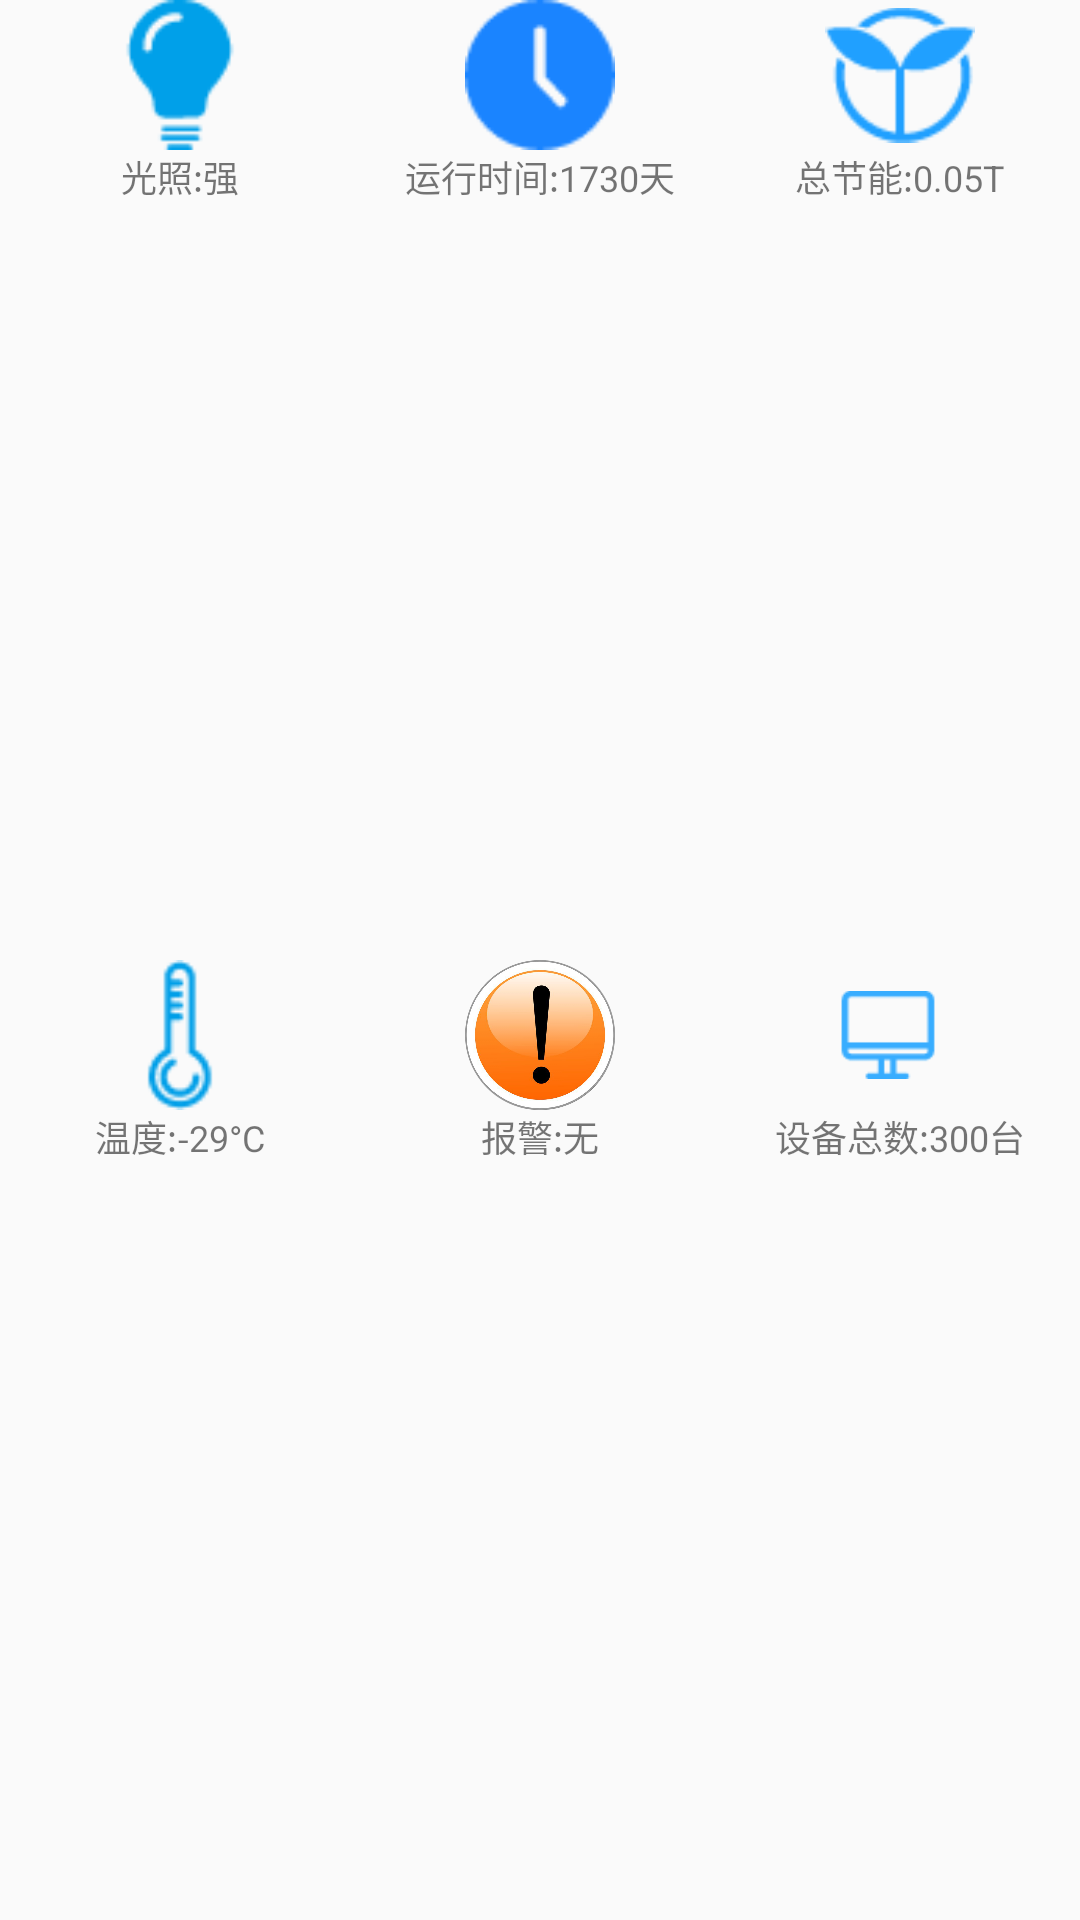

Write the Android layout XML for this screen, with the resource values it uses.
<!-- AndroidManifest.xml: application theme AppTheme.NoActionBar -->
<!-- res/layout/main_item_2.xml -->
<?xml version="1.0" encoding="utf-8"?>
<LinearLayout xmlns:android="http://schemas.android.com/apk/res/android"
    android:layout_width="match_parent"
    android:layout_height="150dp"
    android:orientation="vertical">

    <LinearLayout
        android:layout_width="match_parent"
        android:layout_height="0dp"
        android:layout_weight="1"
        android:orientation="horizontal">

        <LinearLayout
            android:id="@+id/lin_main_light"
            android:gravity="center"
            android:layout_width="0dp"
            android:layout_height="wrap_content"
            android:layout_weight="1"
            android:orientation="vertical">

            <ImageView
                android:id="@+id/im_main_light"
                android:layout_width="50dp"
                android:layout_height="50dp"
                android:src="@mipmap/lantern" />

            <TextView
                android:id="@+id/textView"
                android:layout_width="wrap_content"
                android:layout_height="wrap_content"
                android:textSize="12sp"
                android:text="光照:强" />
        </LinearLayout>
        <LinearLayout
            android:id="@+id/lin_main_time"
            android:gravity="center"
            android:layout_width="0dp"
            android:layout_height="wrap_content"
            android:layout_weight="1"
            android:orientation="vertical">

            <ImageView
                android:layout_width="50dp"
                android:layout_height="50dp"
                android:src="@mipmap/clock" />

            <TextView
                android:layout_width="wrap_content"
                android:layout_height="wrap_content"
                android:textSize="12sp"
                android:text="运行时间:1730天" />
        </LinearLayout>
        <LinearLayout
            android:id="@+id/lin_main_power"
            android:gravity="center"
            android:layout_width="0dp"
            android:layout_height="wrap_content"
            android:layout_weight="1"
            android:orientation="vertical">

            <ImageView
                android:layout_width="50dp"
                android:layout_height="50dp"
                android:src="@mipmap/leaf" />

            <TextView
                android:textSize="12sp"
                android:layout_width="wrap_content"
                android:layout_height="wrap_content"
                android:text="总节能:0.05T" />
        </LinearLayout>

    </LinearLayout>
    <LinearLayout
        android:layout_width="match_parent"
        android:layout_height="0dp"
        android:layout_weight="1"
        android:orientation="horizontal">

        <LinearLayout
            android:id="@+id/lin_main_temperature"
            android:gravity="center"
            android:layout_width="0dp"
            android:layout_height="wrap_content"
            android:layout_weight="1"
            android:orientation="vertical">

            <ImageView
                android:layout_width="50dp"
                android:layout_height="50dp"
                android:src="@mipmap/weatherglass" />

            <TextView
                android:textSize="12sp"
                android:layout_width="wrap_content"
                android:layout_height="wrap_content"
                android:text="温度:-29°C" />
        </LinearLayout>
        <LinearLayout
            android:id="@+id/lin_main_warning"
            android:gravity="center"
            android:layout_width="0dp"
            android:layout_height="wrap_content"
            android:layout_weight="1"
            android:orientation="vertical">

            <ImageView
                android:layout_width="50dp"
                android:layout_height="50dp"
                android:src="@mipmap/warning" />

            <TextView
                android:textSize="12sp"
                android:layout_width="wrap_content"
                android:layout_height="wrap_content"
                android:text="报警:无" />
        </LinearLayout>
        <LinearLayout
            android:id="@+id/lin_main_equipment"
            android:gravity="center"
            android:layout_width="0dp"
            android:layout_height="wrap_content"
            android:layout_weight="1"
            android:orientation="vertical">

            <ImageView
                android:layout_width="50dp"
                android:layout_height="50dp"
                android:src="@mipmap/equipment" />

            <TextView
                android:textSize="12sp"
                android:layout_width="wrap_content"
                android:layout_height="wrap_content"
                android:text="设备总数:300台" />
        </LinearLayout>

    </LinearLayout>

</LinearLayout>
<!-- resources referenced by this layout -->
<resources>
  <!-- mipmap clock: png bitmap (mipmap-xxxhdpi, 966 bytes) -->
  <!-- mipmap equipment: png bitmap (mipmap-xxxhdpi, 720 bytes) -->
  <!-- mipmap lantern: png bitmap (mipmap-xxxhdpi, 993 bytes) -->
  <!-- mipmap leaf: png bitmap (mipmap-xxxhdpi, 1359 bytes) -->
  <!-- mipmap warning: png bitmap (mipmap-xxxhdpi, 148356 bytes) -->
  <!-- mipmap weatherglass: png bitmap (mipmap-xxxhdpi, 989 bytes) -->
  <style name="AppTheme.NoActionBar">
          <item name="windowActionBar">false</item>
          <item name="windowNoTitle">true</item>
      </style>
</resources>
